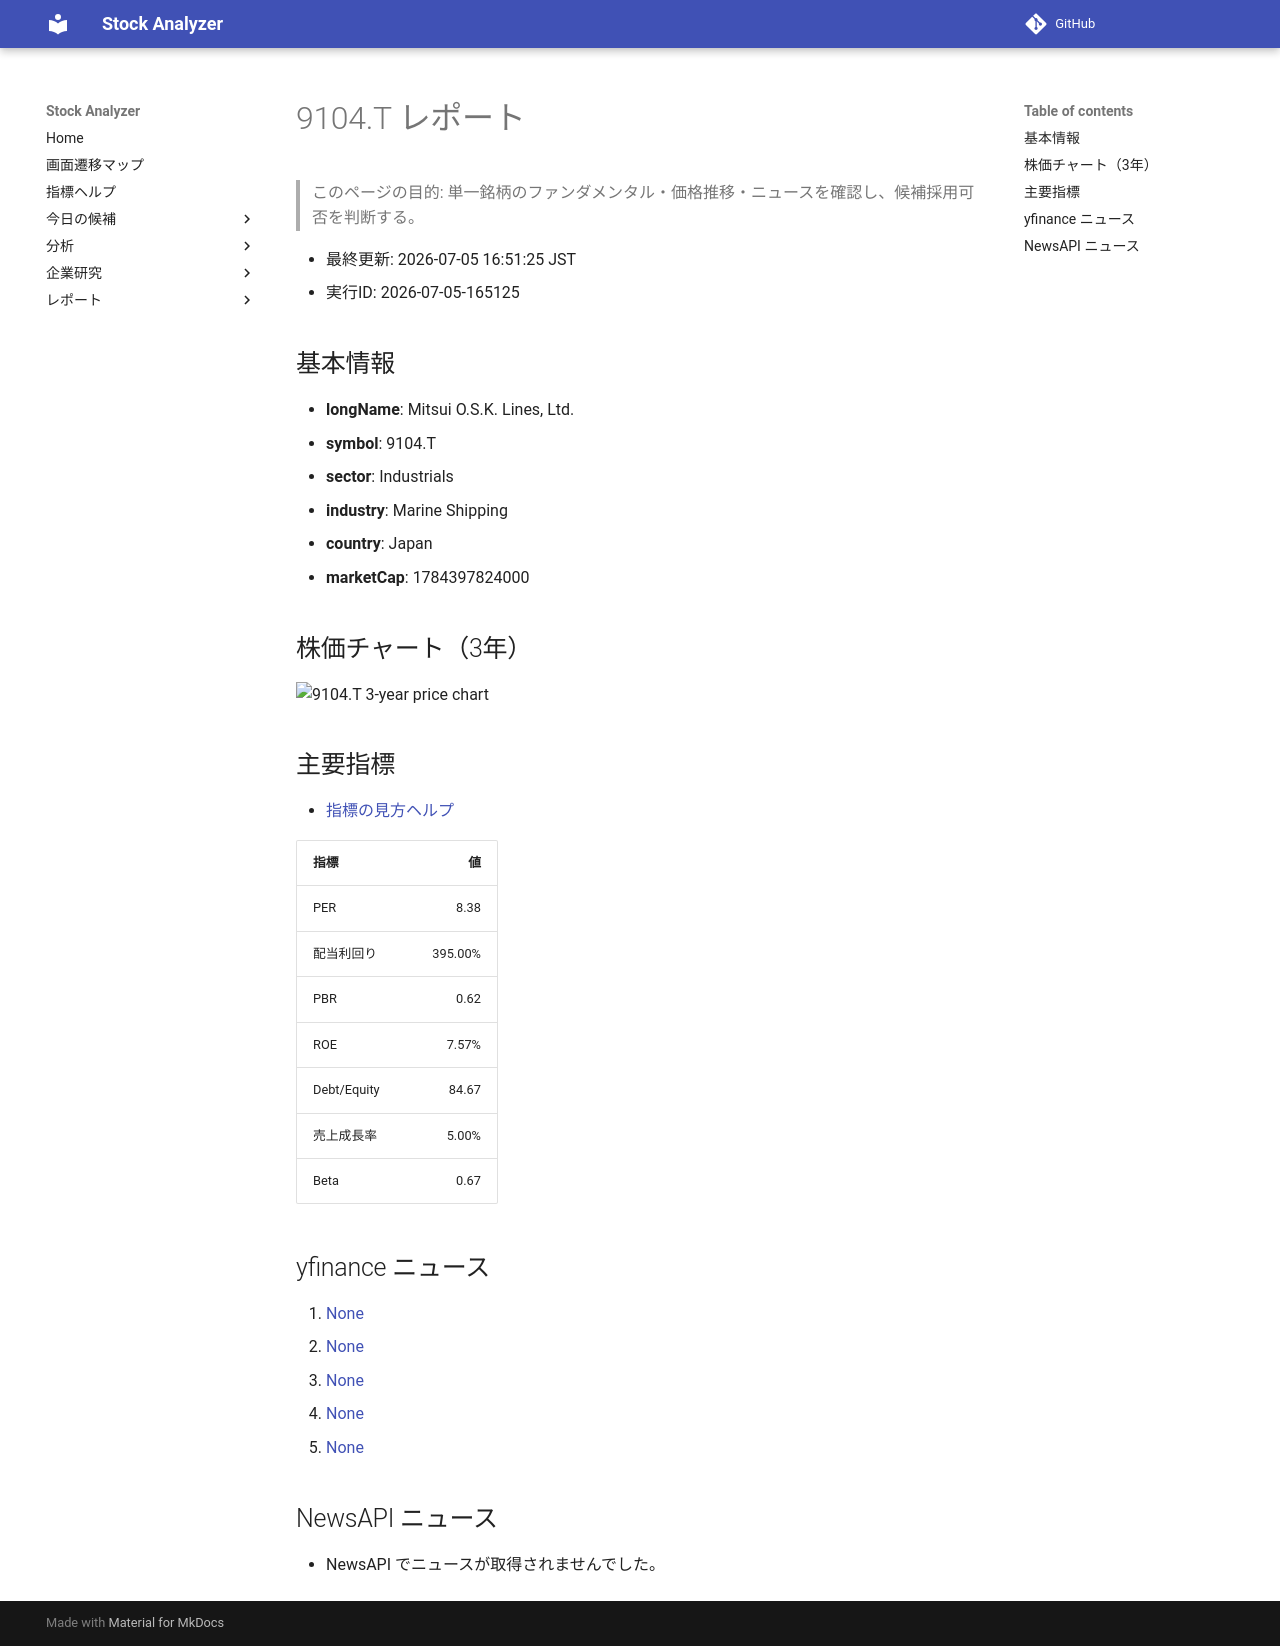

repository: Yumi-note/Making-APP · page: stocks/2026-07-05/165125/9104_T/index.html · generator: mkdocs

# 9104.T レポート

> このページの目的: 単一銘柄のファンダメンタル・価格推移・ニュースを確認し、候補採用可否を判断する。

- 最終更新: 2026-07-05 16:51:25 JST
- 実行ID: 2026-07-05-165125

## 基本情報

- **longName**: Mitsui O.S.K. Lines, Ltd.
- **symbol**: 9104.T
- **sector**: Industrials
- **industry**: Marine Shipping
- **country**: Japan
- **marketCap**: 1784397824000

## 株価チャート（3年）

![9104.T 3-year price chart](9104_T_3y.png)

## 主要指標

- [指標の見方ヘルプ](../../../../indicators.md)

| 指標 | 値 |
|---|---:|
| PER | 8.38 |
| 配当利回り | 395.00% |
| PBR | 0.62 |
| ROE | 7.57% |
| Debt/Equity | 84.67 |
| 売上成長率 | 5.00% |
| Beta | 0.67 |

## yfinance ニュース

1. [None](None)
2. [None](None)
3. [None](None)
4. [None](None)
5. [None](None)

## NewsAPI ニュース

- NewsAPI でニュースが取得されませんでした。
